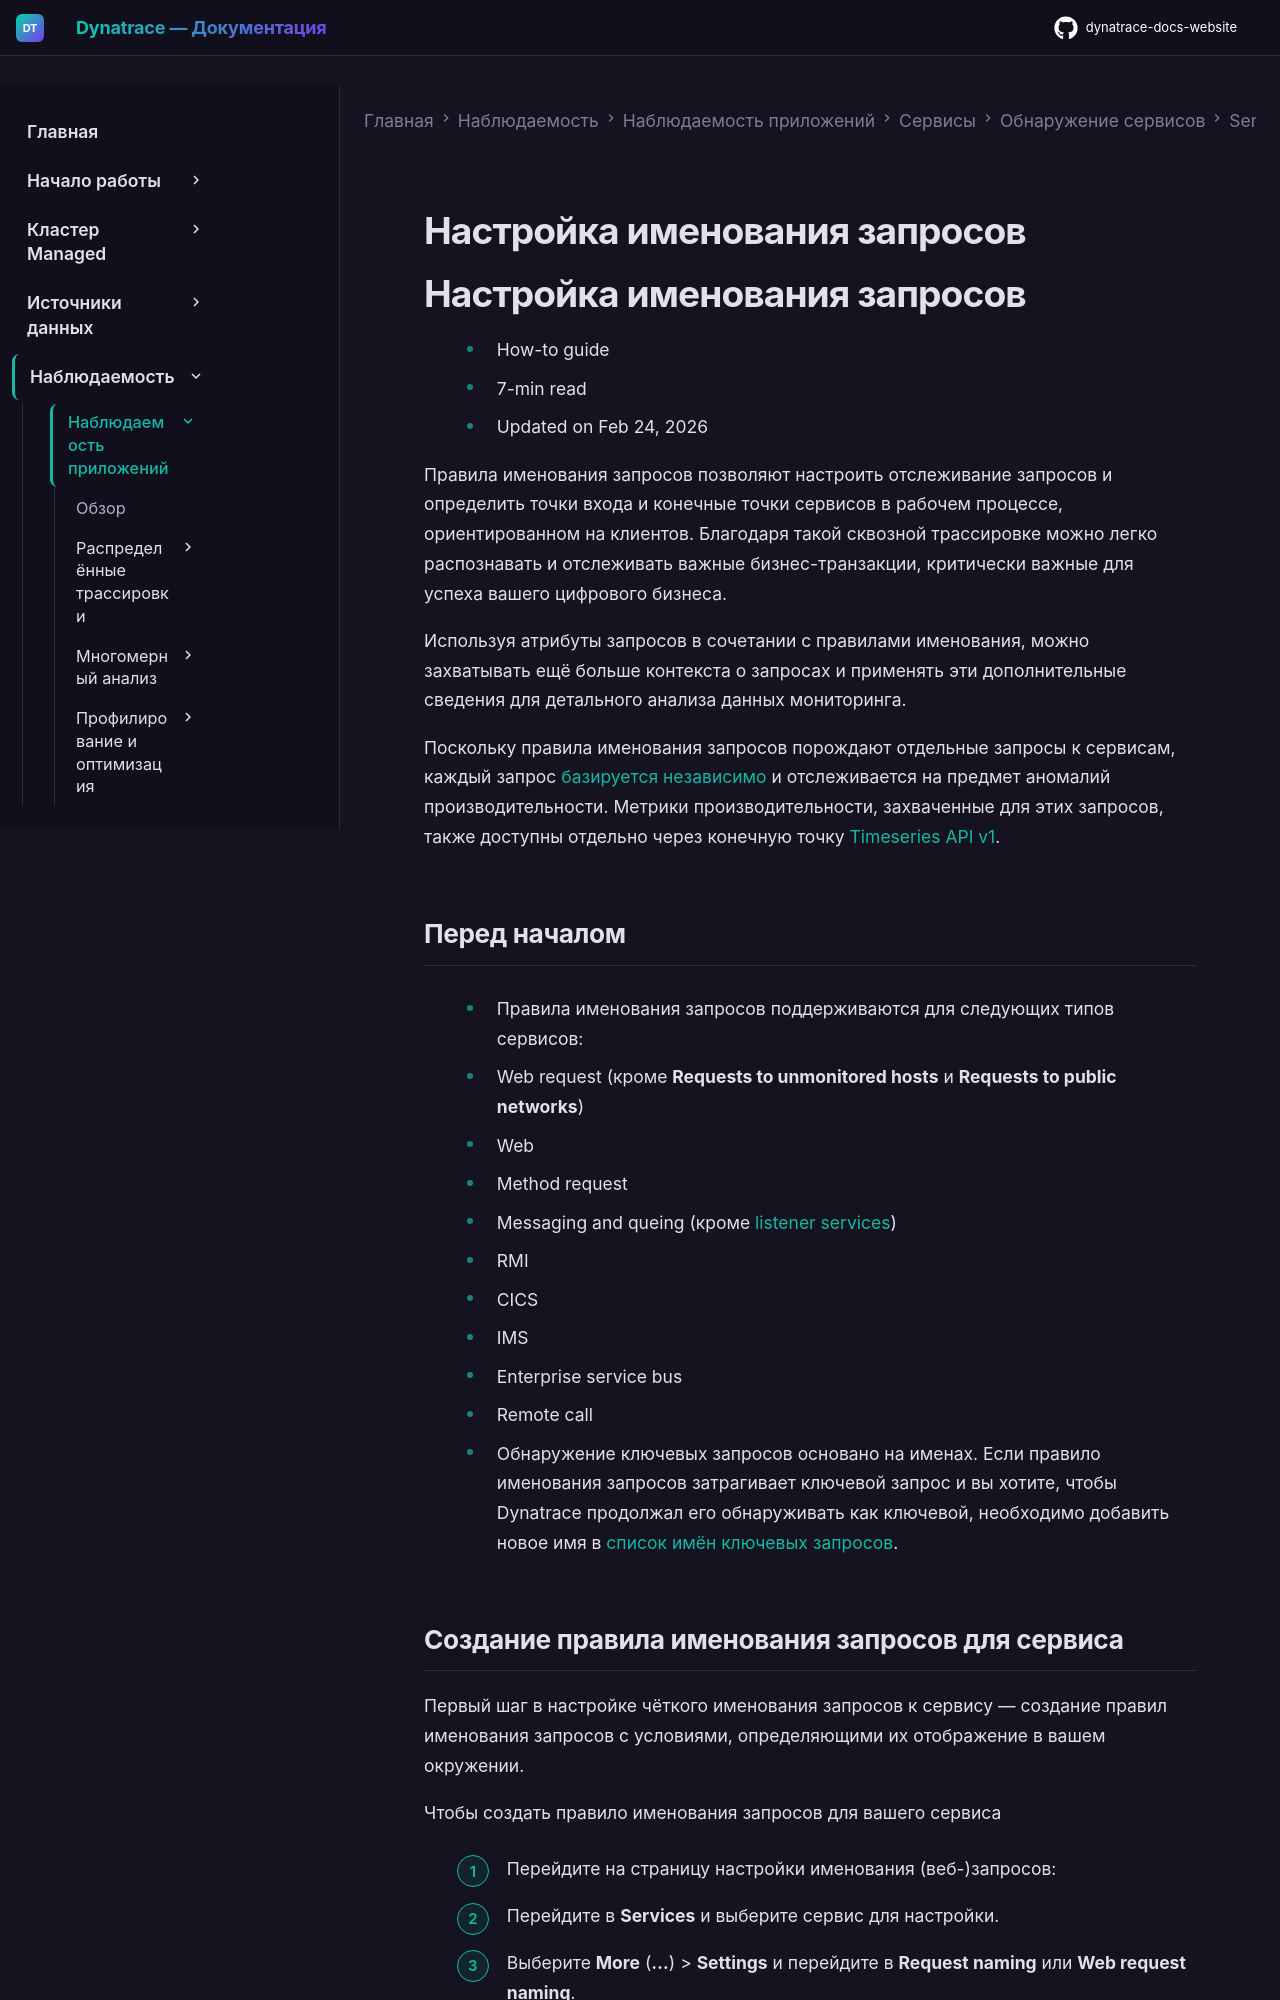

repository: Yerkebulan-Ardabayev/dynatrace-docs-website · page: managed-ru/observe/application-observability/services/service-detection/service-detection-v1/set-up-request-naming/index.html · generator: mkdocs

---
title: Настройка именования запросов
source: https://docs.dynatrace.com/managed/observe/application-observability/services/service-detection/service-detection-v1/set-up-request-naming
scraped: 2026-05-12T11:17:42.588856
---

# Настройка именования запросов

# Настройка именования запросов

* How-to guide
* 7-min read
* Updated on Feb 24, 2026

Правила именования запросов позволяют настроить отслеживание запросов и определить точки входа и конечные точки сервисов в рабочем процессе, ориентированном на клиентов. Благодаря такой сквозной трассировке можно легко распознавать и отслеживать важные бизнес-транзакции, критически важные для успеха вашего цифрового бизнеса.

Используя атрибуты запросов в сочетании с правилами именования, можно захватывать ещё больше контекста о запросах и применять эти дополнительные сведения для детального анализа данных мониторинга.

Поскольку правила именования запросов порождают отдельные запросы к сервисам, каждый запрос [базируется независимо](/managed/dynatrace-intelligence/anomaly-detection/automated-multidimensional-baselining "Узнайте, как искусственный интеллект Dynatrace автоматически рассчитывает базовые показатели на основе многомерной схемы базирования.") и отслеживается на предмет аномалий производительности. Метрики производительности, захваченные для этих запросов, также доступны отдельно через конечную точку [Timeseries API v1](/managed/dynatrace-api/environment-api/metric-v1 "Получайте информацию о метриках через Timeseries v1 API.").

## Перед началом

* Правила именования запросов поддерживаются для следующих типов сервисов:

  + Web request (кроме **Requests to unmonitored hosts** и **Requests to public networks**)
  + Web
  + Method request
  + Messaging and queing (кроме [listener services](/managed/observe/infrastructure-observability/queues/queue-concepts#listener-service "Основные концепции мониторинга очередей сообщений в Dynatrace."))
  + RMI
  + CICS
  + IMS
  + Enterprise service bus
  + Remote call
* Обнаружение ключевых запросов основано на именах. Если правило именования запросов затрагивает ключевой запрос и вы хотите, чтобы Dynatrace продолжал его обнаруживать как ключевой, необходимо добавить новое имя в [список имён ключевых запросов](/managed/observe/application-observability/services-classic/monitor-key-requests#rename "Узнайте, как тщательно отслеживать запросы, критически важные для вашего бизнеса.").
